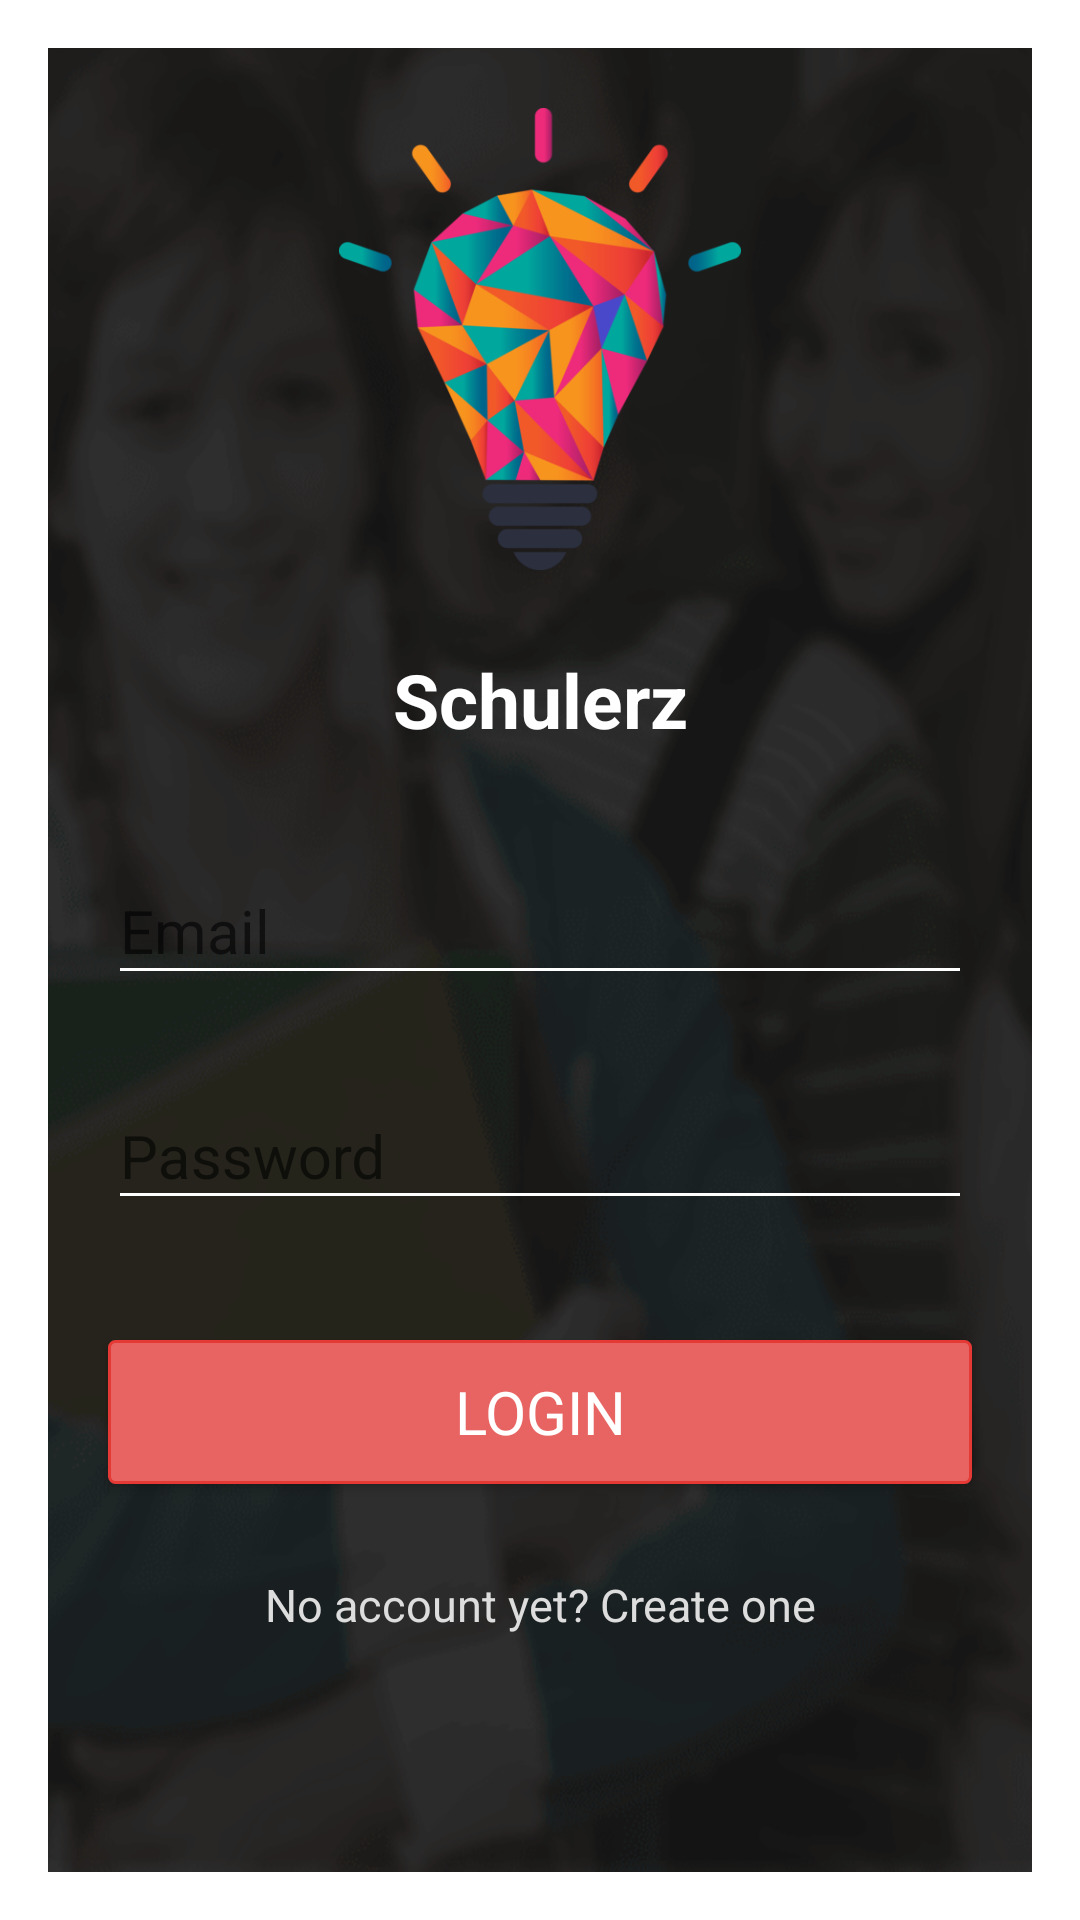

Android layout source for this screen:
<!-- AndroidManifest.xml: application theme AppTheme -->
<!-- res/layout/activity_login.xml -->
<FrameLayout xmlns:android="http://schemas.android.com/apk/res/android"
    xmlns:tools="http://schemas.android.com/tools"
    android:layout_width="match_parent"
    android:layout_height="match_parent"
    android:background="@mipmap/login_background"
    tools:context=".activity.Login">

    <LinearLayout
        android:layout_width="match_parent"
        android:layout_height="match_parent"
        android:orientation="vertical">

        <LinearLayout
            android:layout_width="match_parent"
            android:layout_height="match_parent"
            android:layout_weight="2"
            android:orientation="vertical">

            <ImageView
                android:layout_width="match_parent"
                android:layout_height="match_parent"
                android:layout_marginTop="20dp"
                android:layout_weight=".5"
                android:contentDescription="@string/description_app_logo"
                android:src="@mipmap/logo_transparent" />

            <TextView
                android:layout_width="match_parent"
                android:layout_height="match_parent"
                android:layout_weight="1"
                android:gravity="center"
                android:text="Schulerz"
                android:textColor="@color/colorWhite"
                android:textSize="@dimen/text_size_big"
                android:textStyle="bold" />

        </LinearLayout>

        <LinearLayout
            android:layout_width="match_parent"
            android:layout_height="match_parent"
            android:layout_weight="1.5"
            android:orientation="vertical">

            <android.support.design.widget.TextInputLayout
                android:layout_width="match_parent"
                android:layout_height="wrap_content"
                android:paddingLeft="@dimen/padding_edit_text"
                android:paddingRight="@dimen/padding_edit_text">

                <EditText
                    android:id="@+id/email"
                    android:layout_width="match_parent"
                    android:layout_height="wrap_content"
                    android:layout_marginBottom="@dimen/margin_between_edit_text"
                    android:fontFamily="sans-serif-normal"
                    android:hint="@string/prompt_email"
                    android:inputType="textEmailAddress"
                    android:maxLines="1"
                    android:singleLine="true"
                    android:textColor="@color/colorWhite"
                    android:textSize="@dimen/text_size_normal" />

            </android.support.design.widget.TextInputLayout>

            <android.support.design.widget.TextInputLayout
                android:layout_width="match_parent"
                android:layout_height="wrap_content"
                android:paddingLeft="@dimen/padding_edit_text"
                android:paddingRight="@dimen/padding_edit_text">

                <EditText
                    android:id="@+id/password"
                    android:layout_width="match_parent"
                    android:layout_height="wrap_content"
                    android:layout_marginBottom="@dimen/margin_between_edit_text"
                    android:fontFamily="sans-serif-normal"
                    android:hint="@string/prompt_password"
                    android:imeActionId="@+id/login"
                    android:imeActionLabel="Login"
                    android:imeOptions="actionUnspecified"
                    android:inputType="textPassword"
                    android:maxLines="1"
                    android:singleLine="true"
                    android:textColor="@color/colorWhite"
                    android:textSize="@dimen/text_size_normal" />

            </android.support.design.widget.TextInputLayout>

            <Button
                android:id="@+id/button_login"
                android:layout_width="match_parent"
                android:layout_height="wrap_content"
                android:layout_margin="@dimen/margin_button_horizontal"
                android:background="@drawable/bg_btn_add_student"
                android:fontFamily="sans-serif-normal"
                android:text="@string/action_Login"
                android:textColor="@color/colorWhite"
                android:textSize="@dimen/text_size_normal" />

            <TextView
                android:id="@+id/textViewRegister"
                android:layout_width="match_parent"
                android:layout_height="wrap_content"
                android:fontFamily="sans-serif-normal"
                android:gravity="center"
                android:padding="10dp"
                android:text="@string/noAccountYet"
                android:textColor="@color/colorOffWhite"
                android:textSize="@dimen/text_size_small" />

            <TextView
                android:id="@+id/textViewForgotPassword"
                android:layout_width="match_parent"
                android:layout_height="wrap_content"
                android:gravity="center"
                android:padding="10dp"
                android:text="@string/forgotPassword"
                android:textColor="@color/colorRed"
                android:textSize="@dimen/text_size_small"
                android:visibility="invisible" />

        </LinearLayout>

    </LinearLayout>

    <LinearLayout
        android:id="@+id/linearLayoutProgress"
        android:layout_width="match_parent"
        android:layout_height="match_parent"
        android:background="#AA000000"
        android:clickable="true"
        android:gravity="center"
        android:orientation="horizontal"
        android:visibility="gone">

        <ProgressBar
            android:layout_width="wrap_content"
            android:layout_height="wrap_content"
            android:padding="10dp" />

        <TextView
            android:layout_width="wrap_content"
            android:layout_height="wrap_content"
            android:text="@string/authenticating"
            android:textColor="@color/colorWhite"
            android:textSize="@dimen/text_size_normal" />

    </LinearLayout>

</FrameLayout>
<!-- resources referenced by this layout -->
<resources>
  <color name="colorOffWhite">#DDD</color>
  <color name="colorRed">#EE6352</color>
  <color name="colorWhite">#FFF</color>
  <dimen name="margin_between_edit_text">20dp</dimen>
  <dimen name="margin_button_horizontal">20sp</dimen>
  <dimen name="padding_edit_text">20dp</dimen>
  <dimen name="text_size_big">25sp</dimen>
  <dimen name="text_size_normal">20sp</dimen>
  <dimen name="text_size_small">15sp</dimen>
  <!-- drawable bg_btn_add_student (drawable) -->
  <?xml version="1.0" encoding="utf-8"?>
  <selector xmlns:android="http://schemas.android.com/apk/res/android">
  
      <item android:state_pressed="true">
          <shape>
  
              <solid android:color="@color/colorButton"></solid>
              <corners android:radius="2dp"></corners>
          </shape>
      </item>
      <item>
          <shape>
              <stroke android:width="1dp" android:color="#e53935"></stroke>
              <solid android:color="@color/MainThemeColor"></solid>
              <corners android:radius="2dp"></corners>
          </shape>
      </item>
  
  </selector>
  <!-- mipmap login_background: png bitmap (mipmap-xxhdpi, 52212 bytes) -->
  <!-- mipmap logo_transparent: png bitmap (mipmap-xxhdpi, 60031 bytes) -->
  <string name="action_Login">Login</string>
  <string name="authenticating">Authenticating...</string>
  <string name="description_app_logo">Application Logo</string>
  <string name="forgotPassword">Forgot password?</string>
  <string name="noAccountYet">No account yet? Create one</string>
  <string name="prompt_email">Email</string>
  <string name="prompt_password">Password</string>
  <style name="AppTheme" parent="Theme.AppCompat.Light.Dialog">
          
          <item name="colorPrimary">@color/colorPrimary</item>
          <item name="colorPrimaryDark">@color/colorPrimaryDark</item>
          <item name="colorAccent">@color/colorAccent</item>
          <item name="android:textColorSecondary">@color/colorWhite</item>
      </style>
  <color name="colorButton">#e53935</color>
  <color name="MainThemeColor">#e86462</color>
  <color name="colorPrimary">#1D6ECC</color>
  <color name="colorPrimaryDark">#1E7EC8</color>
  <color name="colorAccent">#FFF</color>
</resources>
